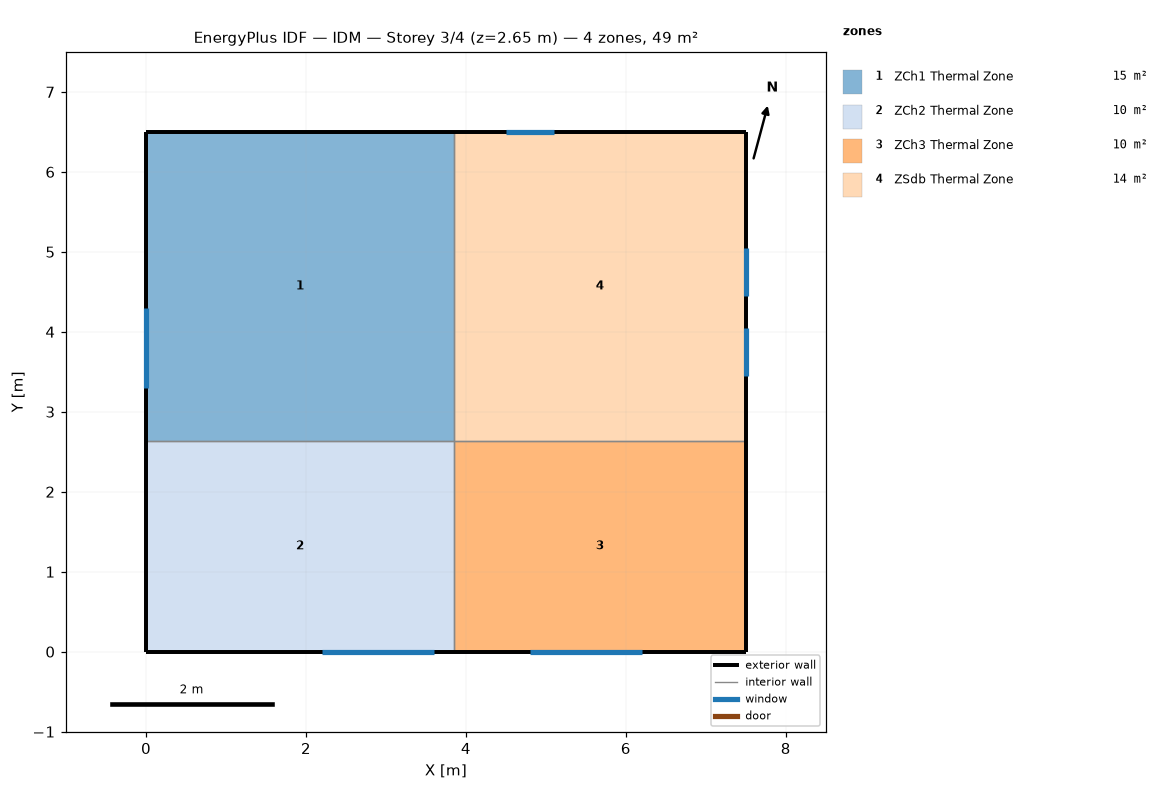
=== STOREY PLAN SPEC (per zone: floor XY polygon, exterior-wall plan segments, windows/doors) ===
zone 1: ZCh1 Thermal Zone  (14.9 m²)
  floor: (3.85, 6.50) (3.85, 2.64) (0.00, 2.64) (0.00, 6.50)
  exterior wall: (0.00, 6.50) – (0.00, 2.64)  [3.9 m]
    window: (0.00, 4.30) – (0.00, 3.30)  [2.2 m²]
  exterior wall: (3.85, 6.50) – (0.00, 6.50)  [3.9 m]
  interior walls: 2
zone 2: ZCh2 Thermal Zone  (10.2 m²)
  floor: (3.85, 2.64) (3.85, 0.00) (0.00, 0.00) (0.00, 2.64)
  exterior wall: (0.00, 0.00) – (3.85, 0.00)  [3.9 m]
    window: (2.20, 0.00) – (3.60, 0.00)  [3.0 m²]
  exterior wall: (0.00, 2.64) – (0.00, 0.00)  [2.6 m]
  interior walls: 2
zone 3: ZCh3 Thermal Zone  (9.6 m²)
  floor: (7.50, 2.64) (7.50, 0.00) (3.85, 0.00) (3.85, 2.64)
  exterior wall: (3.85, 0.00) – (7.50, 0.00)  [3.6 m]
    window: (4.80, 0.00) – (6.20, 0.00)  [3.0 m²]
  exterior wall: (7.50, 0.00) – (7.50, 2.64)  [2.6 m]
  interior walls: 2
zone 4: ZSdb Thermal Zone  (14.1 m²)
  floor: (7.50, 6.50) (7.50, 2.64) (3.85, 2.64) (3.85, 6.50)
  exterior wall: (7.50, 2.64) – (7.50, 6.50)  [3.9 m]
    window: (7.50, 3.45) – (7.50, 4.05)  [0.6 m²]
    window: (7.50, 4.45) – (7.50, 5.05)  [0.6 m²]
  exterior wall: (7.50, 6.50) – (3.85, 6.50)  [3.6 m]
    window: (5.10, 6.50) – (4.50, 6.50)  [0.6 m²]
  interior walls: 2

=== DERIVED (storey summary) ===
Building: IDM
Storey: 3 of 4  (floor level z = 2.65 m)
Storey gross floor area: 48.8 m²
Zones on this storey: 4
  - ZCh1 Thermal Zone: floor 14.9 m²; exterior wall 7.7 m (19.7 m²); 1 window(s) 2.2 m²; WWR 10.9%
  - ZCh2 Thermal Zone: floor 10.2 m²; exterior wall 6.5 m (16.5 m²); 1 window(s) 3.0 m²; WWR 18.2%
  - ZCh3 Thermal Zone: floor 9.6 m²; exterior wall 6.3 m (16.0 m²); 1 window(s) 3.0 m²; WWR 18.8%
  - ZSdb Thermal Zone: floor 14.1 m²; exterior wall 7.5 m (19.2 m²); 3 window(s) 1.9 m²; WWR 9.9%
Zone adjacency (shared interzone walls):
  - ZCh1 Thermal Zone ↔ ZCh2 Thermal Zone
  - ZCh1 Thermal Zone ↔ ZSdb Thermal Zone
  - ZCh2 Thermal Zone ↔ ZCh3 Thermal Zone
  - ZCh3 Thermal Zone ↔ ZSdb Thermal Zone